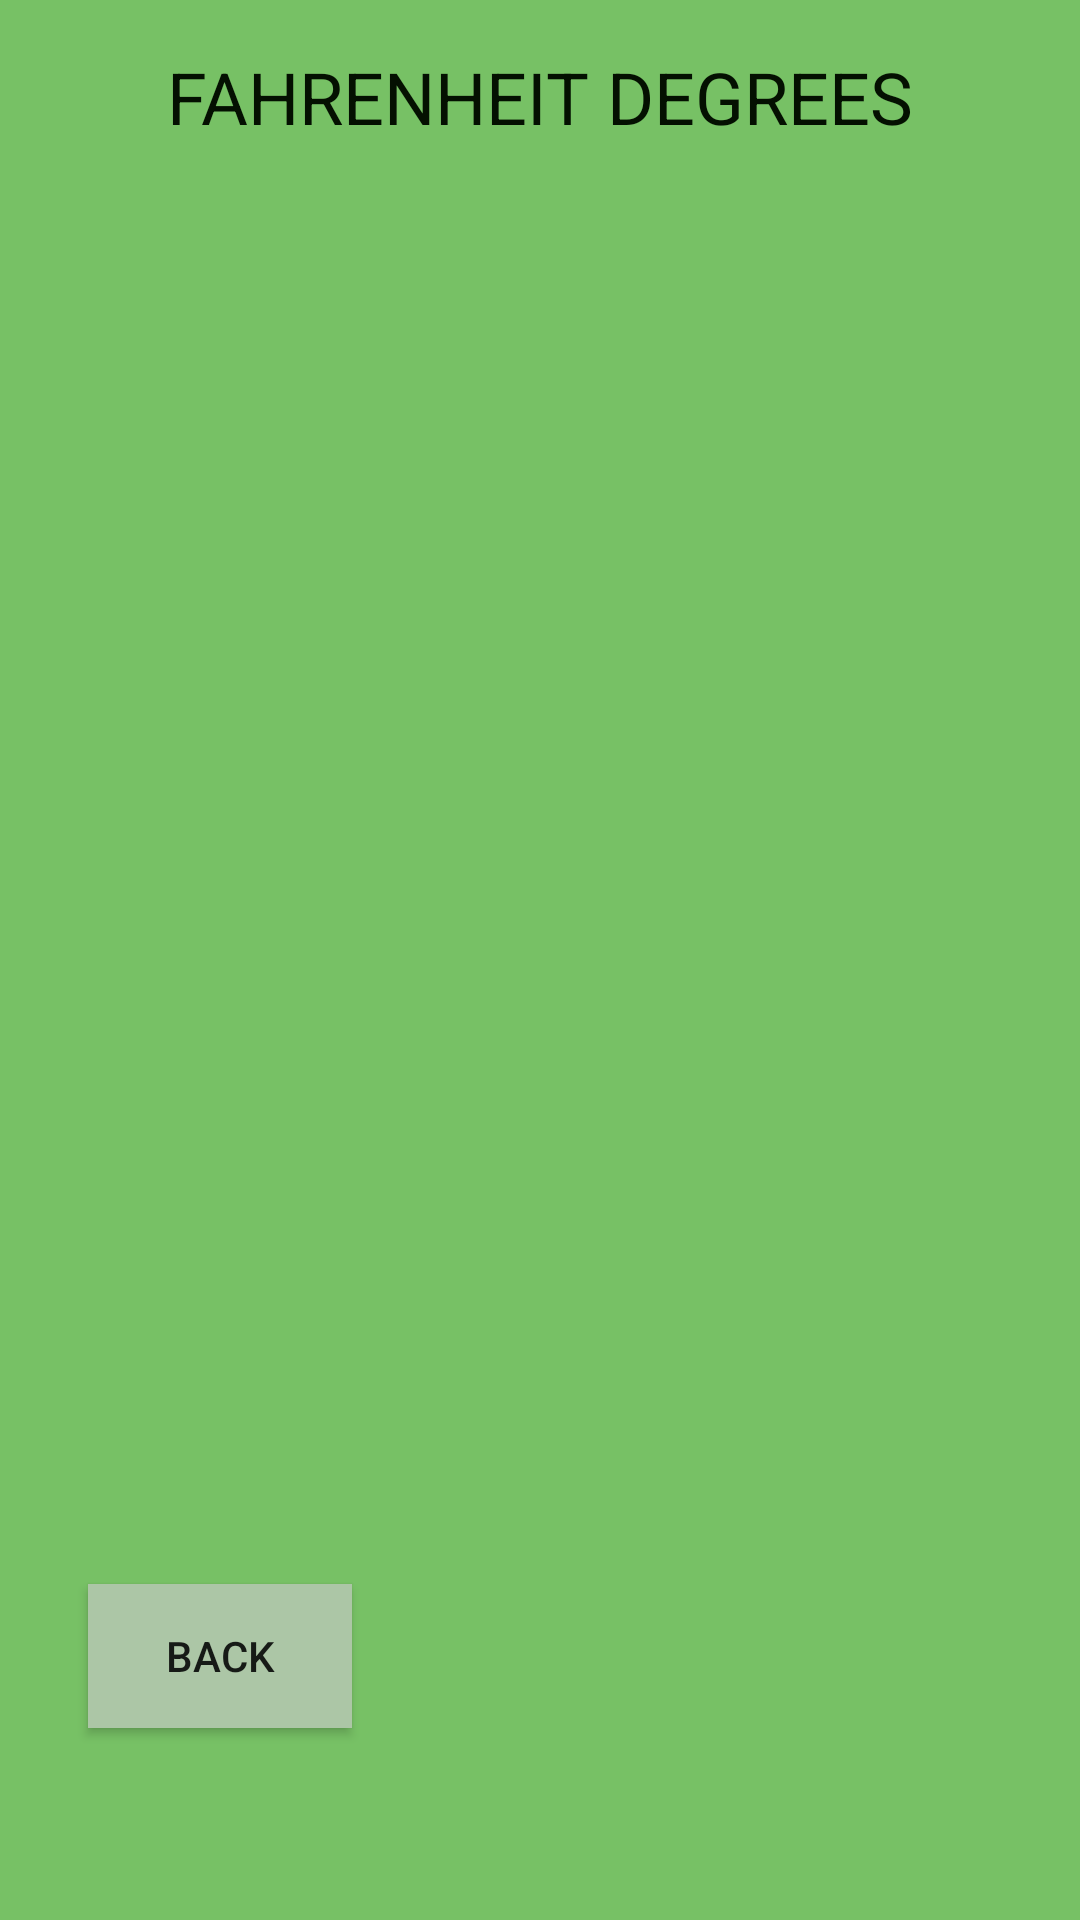

Produce the Android XML layout that renders to this screen, including the resource entries it uses.
<!-- AndroidManifest.xml: application theme Theme.AplicatieSSC -->
<!-- res/layout/fahrenheit.xml -->
<?xml version="1.0" encoding="utf-8"?>
<android.support.constraint.ConstraintLayout xmlns:android="http://schemas.android.com/apk/res/android"
                                             xmlns:app="http://schemas.android.com/apk/res-auto"
                                             xmlns:tools="http://schemas.android.com/tools"
                                             android:layout_width="match_parent"
                                             android:layout_height="match_parent"
                                             android:background="#77C165">

    <TextView
            android:id="@+id/fahrenheitTextView"
            android:layout_width="wrap_content"
            android:layout_height="wrap_content"
            android:text="FAHRENHEIT DEGREES"
            android:textSize="24sp"
            android:textColor="#041001"
            app:layout_constraintTop_toTopOf="parent"
            app:layout_constraintStart_toStartOf="parent"
            app:layout_constraintEnd_toEndOf="parent"
            android:layout_marginTop="16dp" />

    <TextView
            android:id="@+id/fahrenheitResultTextView"
            android:layout_width="317dp"
            android:layout_height="237dp"
            android:text=""
            android:background="#77C165"
            android:textStyle="bold"
            android:textSize="85sp"
            app:layout_constraintStart_toStartOf="parent"
            app:layout_constraintEnd_toEndOf="parent"
            app:layout_constraintTop_toBottomOf="@+id/fahrenheitTextView"
            android:layout_marginTop="152dp"
            app:layout_constraintHorizontal_bias="0.495"/>

    <Button
            android:id="@+id/buttonBackFahrenheit"
            android:text="BACK"
            android:background="#ACC6A6"
            android:layout_width="wrap_content"
            android:layout_height="wrap_content"
            app:layout_constraintTop_toTopOf="parent"
            app:layout_constraintStart_toStartOf="parent"
            app:layout_constraintEnd_toEndOf="parent"
            android:layout_marginTop="528dp"
            app:layout_constraintHorizontal_bias="0.108"/>

    

</android.support.constraint.ConstraintLayout>
<!-- resources referenced by this layout -->
<resources>
  <style name="Theme.AplicatieSSC" parent="Theme.AppCompat.Light.DarkActionBar">
          
          <item name="colorPrimary">@color/purple_500</item>
          <item name="colorPrimaryDark">@color/purple_700</item>
          <item name="colorAccent">@color/teal_200</item>
          
      </style>
  <!-- not gathered from this repository: default colours our renderer supplied (Android Studio template values) -->
  <color name="purple_500">#FF6200EE</color>
  <color name="purple_700">#FF3700B3</color>
  <color name="teal_200">#FF03DAC5</color>
</resources>
